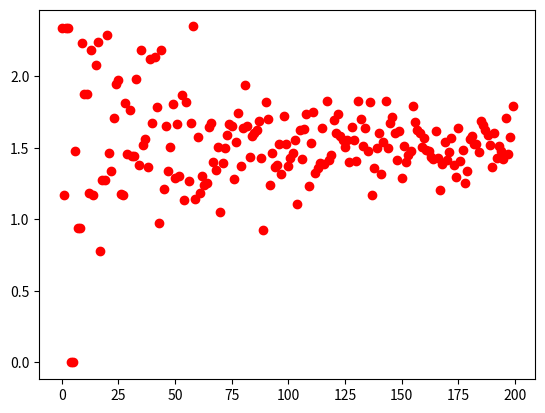

Python code for this plot:
import numpy as np
import matplotlib.pyplot as plt
from PIL import Image, ImageDraw
import random
import sys

# max_iterations = [100,500,1000,1500]
max_iterations = [1500]
width = 600
height = 400

def mandelbrot(c, max):
  z = 0
  n = 0

  while n < max and abs(z) <= 2:
    z = z**2 + c
    n += 1

  return n

def point_list(max):
    # image = Image.new('RGB', (width, height), (0,0,0))
    # draw = ImageDraw.Draw(image)

    x_start = -2
    x_end = 1
    y_start = -1
    y_end = 2

    segment_1_points = []
    segment_2_points = []
    segment_3_points = []

    for x in range(width):
      for y in range(height):

        real_number = x_start + (x/width) * (x_end-x_start)
        imag_number = y_start + (y/width) * (y_end-y_start)
        complex_number = real_number + imag_number*1j
        iters = mandelbrot(complex_number, max)

        if iters == max:
            if y >= 200:
                if x > 121 and x < 149:
                    segment_1_points.append((x,y))
                elif x >= 149  and x < 250:
                    segment_2_points.append((x,y))
                elif x >= 250 and x < 484:
                    segment_3_points.append((x,y))

        # color = 255 - int(iters * 255 / max)
        # draw.point([x, y], (color, color, color))

    #image.save('output.png', 'PNG')
    return segment_1_points, segment_2_points, segment_3_points

def pure_random(px_start, px_end):
    random_x = random.randint(px_start, px_end)
    random_y = random.randint(200, 400)
    return (random_x, random_y)

def MonteCarlo(N, iterations, point_list):

    # get all the mandelbrot points of the specific segments
    segment_1_points, segment_2_points, segment_3_points = point_list

    # implement bias based on the fraction of correct points
    segment_1_fraction = 0.5
    segment_2_fraction = 0.5
    segment_3_fraction = 0.5

    surface_1 = 0
    surface_2 = 0
    surface_3 = 0

    for _ in range(iterations):
        N_1 = round(segment_1_fraction * N) + 1
        N_2 = round(segment_2_fraction * N) + 1
        N_3 = round(segment_3_fraction * N) + 1   

        #print(N_1, N_2, N_3)

        correct_1 = 0
        correct_2 = 0
        correct_3 = 0

        for _ in range(N_1):

            if pure_random(121, 149) in segment_1_points:
                correct_1 += 1

        segment_1_fraction = correct_1/N_1
        surface_1 = (28*0.005*200*0.005) * segment_1_fraction

        for _ in range(N_2):

            if pure_random(150, 250) in segment_2_points:
                correct_2 += 1
        
        segment_2_fraction = correct_2/N_2
        surface_2 = (101*0.005*200*0.005) * segment_2_fraction

        for _ in range(N_3):

            if pure_random(251, 484) in segment_3_points:
                correct_3 += 1

        segment_3_fraction = correct_3/N_3
        surface_3 = (234*0.005*200*0.005) * segment_3_fraction

        # print(surface_1, surface_2, surface_3)
        # print(surface_1 + surface_2 + surface_3)

    
    surface = surface_1 + surface_2 + surface_3

    return surface*2

points = point_list(150)
areas = []

for i in range(200):
    print(i)
    for _ in range(1):
        area = MonteCarlo(i, 5, points)
        plt.plot(i, area, 'ro')

plt.show()
